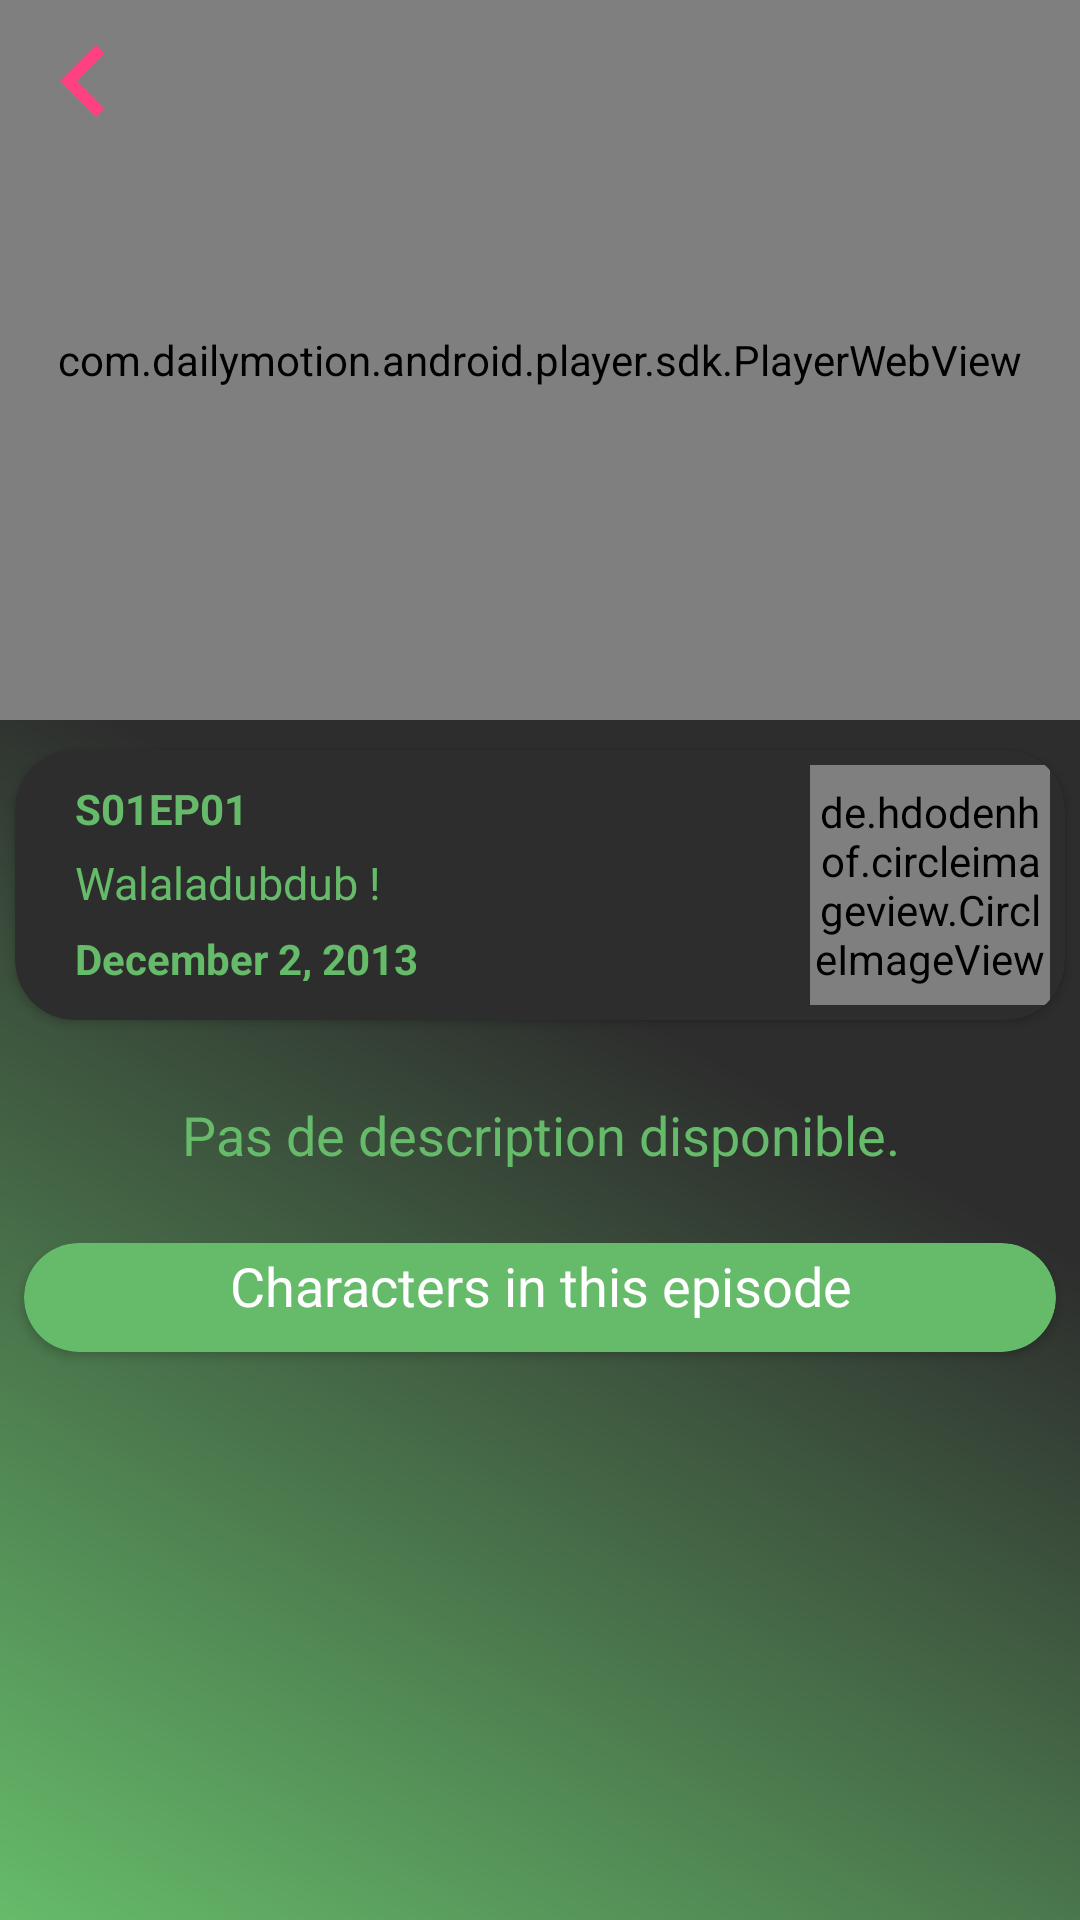

This screen was rendered from an Android layout file. Write that file and the resources it references.
<!-- AndroidManifest.xml: activity theme Theme.AppCompat.NoActionBar -->
<!-- res/layout/activity_episode_details.xml -->
<?xml version="1.0" encoding="utf-8"?>
<RelativeLayout xmlns:android="http://schemas.android.com/apk/res/android"
    xmlns:app="http://schemas.android.com/apk/res-auto"
    xmlns:tools="http://schemas.android.com/tools"
    android:layout_width="match_parent"
    android:layout_height="match_parent"
    tools:context=".Episode_Details_Activity"
    android:background="@drawable/grad2">

    <androidx.appcompat.widget.Toolbar
        android:id="@+id/episode_details_toolbar"
        android:layout_width="match_parent"
        android:layout_height="?attr/actionBarSize"
        android:background="@android:color/transparent"
        app:navigationIcon="@drawable/ic_keyboard_arrow_left_accent"
        android:theme="@style/ThemeOverlay.AppCompat.ActionBar"
        android:elevation="10dp"/>

    <ImageView
        android:id="@+id/episode_details_img_fullsize"
        android:transitionName="imageEpisode"
        android:background="@color/tabindicatorcolor"
        android:layout_width="match_parent"
        android:layout_height="240dp"
        android:scaleType="centerCrop"
        app:srcCompat="@drawable/no_image" />

    <com.dailymotion.android.player.sdk.PlayerWebView
        android:id="@+id/webView"
        android:layout_width="match_parent"
        android:layout_height="240dp">
    </com.dailymotion.android.player.sdk.PlayerWebView>

    <androidx.cardview.widget.CardView
        android:id="@+id/cardview_dtls"
        android:layout_width="match_parent"
        android:layout_height="wrap_content"
        android:layout_below="@id/webView"
        android:layout_marginTop="10dp"
        android:layout_marginLeft="5dp"
        android:layout_marginRight="5dp"
        android:layout_marginBottom="5dp"
        app:cardCornerRadius="20dp"
        android:elevation="20dp"
        app:cardBackgroundColor="@color/tabindicatorcolor">

        <RelativeLayout
            android:layout_width="match_parent"
            android:layout_height="match_parent"
            android:layout_marginTop="5dp"
            android:layout_marginLeft="5dp"
            android:layout_marginRight="5dp"
            android:layout_marginBottom="5dp"
            android:orientation="vertical">

            <TextView
                android:id="@+id/episode_details_season"
                android:layout_width="wrap_content"
                android:layout_height="wrap_content"
                android:layout_marginStart="15dp"
                android:layout_marginTop="5dp"
                android:text="S01EP01"
                android:textColor="@color/colorValidate"
                android:textStyle="bold" />

            <TextView
                android:id="@+id/episode_details_name"
                android:layout_width="wrap_content"
                android:layout_height="21dp"
                android:layout_marginEnd="5dp"
                android:layout_marginTop="5dp"
                android:text="Walaladubdub !"
                android:textColor="@color/colorValidate"
                android:textSize="15sp"
                android:layout_below="@+id/episode_details_season"
                android:layout_marginStart="15dp"/>

            <TextView
                android:id="@+id/episode_details_air_date"
                android:layout_width="wrap_content"
                android:layout_height="17dp"
                android:layout_marginStart="15dp"
                android:layout_marginEnd="5dp"
                android:layout_marginBottom="5dp"
                android:layout_marginTop="5dp"
                android:text="December 2, 2013"
                android:textColor="@color/colorValidate"
                android:textStyle="bold"
                android:textAlignment="center"
                android:layout_below="@id/episode_details_name"/>

            <de.hdodenhof.circleimageview.CircleImageView
                android:id="@+id/episode_details_img"
                android:layout_width="80dp"
                android:layout_height="80dp"
                android:layout_alignParentEnd="true"
                android:layout_alignParentTop="true"
                android:src="@drawable/no_image"
                app:civ_border_color="#FFFFFF"
                app:civ_border_width="2dp" />

        </RelativeLayout>

    </androidx.cardview.widget.CardView>

    <RelativeLayout
        android:layout_width="match_parent"
        android:layout_height="wrap_content"
        android:layout_below="@id/cardview_dtls">

        <TextView
            android:id="@+id/episode_details_description"
            android:layout_width="wrap_content"
            android:layout_height="wrap_content"
            android:layout_alignParentTop="true"
            android:layout_centerHorizontal="true"
            android:layout_marginEnd="8dp"
            android:layout_marginStart="8dp"
            android:layout_marginTop="5dp"
            android:padding="16dp"
            android:text="Pas de description disponible."
            android:textAlignment="center"
            android:textColor="@color/colorValidate"
            android:textSize="18sp" />

        <androidx.cardview.widget.CardView
            android:layout_width="match_parent"
            android:layout_height="wrap_content"
            android:layout_below="@id/episode_details_description"
            android:layout_margin="8dp"
            app:cardCornerRadius="20dp"
            app:cardBackgroundColor="@color/colorValidate">


            <RelativeLayout
                android:layout_width="match_parent"
                android:layout_height="match_parent">

                <TextView
                    android:id="@+id/episode_details_separator"
                    android:layout_centerHorizontal="true"
                    android:layout_width="match_parent"
                    android:layout_height="wrap_content"
                    android:layout_marginEnd="8dp"
                    android:layout_marginStart="8dp"
                    android:layout_marginTop="2dp"
                    android:text="@string/episode_details_separator_text"
                    android:textAlignment="center"
                    android:textColor="@color/white"
                    android:textSize="18sp" />

                <androidx.cardview.widget.CardView
                    android:layout_width="match_parent"
                    android:layout_height="wrap_content"
                    android:layout_below="@id/episode_details_separator"
                    android:layout_marginTop="2dp"
                    android:layout_marginLeft="8dp"
                    android:layout_marginRight="8dp"
                    android:layout_marginBottom="8dp"
                    app:cardCornerRadius="20dp"
                    app:cardBackgroundColor="@color/tabindicatorcolor">

                    <RelativeLayout
                        android:id="@+id/relay_recyclerview"
                        android:layout_width="match_parent"
                        android:layout_height="wrap_content">

                        <androidx.recyclerview.widget.RecyclerView
                            android:id="@+id/episode_details_recyclerview"
                            android:layout_width="match_parent"
                            android:layout_height="wrap_content"/>

                    </RelativeLayout>

                </androidx.cardview.widget.CardView>

            </RelativeLayout>

        </androidx.cardview.widget.CardView>

    </RelativeLayout>

</RelativeLayout>
<!-- resources referenced by this layout -->
<resources>
  <color name="colorValidate">#66bb6a</color>
  <color name="tabindicatorcolor">#2d2d2d</color>
  <color name="white">#FFFFFF</color>
  <!-- drawable grad2 (drawable) -->
  <?xml version="1.0" encoding="utf-8"?>
  <shape xmlns:android="http://schemas.android.com/apk/res/android"
      android:shape="rectangle">
  
      <gradient
          android:angle="45"
          android:endColor="@color/colorPrimaryDark"
          android:centerColor="@color/colorPrimaryDark"
          android:startColor="@color/colorValidate" />
  
  </shape>
  <!-- drawable ic_keyboard_arrow_left_accent (drawable) -->
  <vector android:autoMirrored="true" android:height="48dp"
      android:tint="#FF4081" android:viewportHeight="24.0"
      android:viewportWidth="24.0" android:width="48dp" xmlns:android="http://schemas.android.com/apk/res/android">
      <path android:fillColor="#FF000000" android:pathData="M15.41,16.09l-4.58,-4.59 4.58,-4.59L14,5.5l-6,6 6,6z"/>
  </vector>
  <!-- drawable no_image: jpg bitmap (drawable-v24, 72665 bytes) -->
  <string name="episode_details_separator_text">Characters in this episode</string>
  <color name="colorPrimaryDark">#2d2d2d</color>
</resources>
